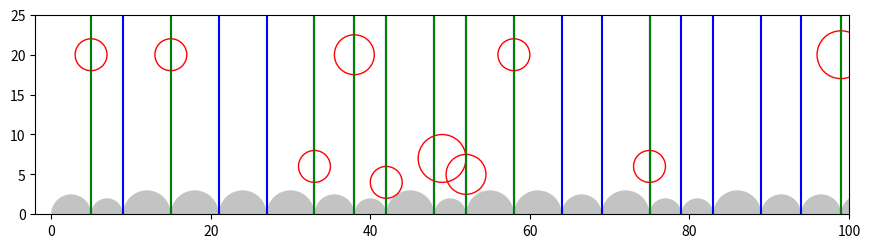

Recreate this plot in Python.
from __future__ import division
import math
import random
import time
import numpy as np


from matplotlib import pyplot as plt
from matplotlib.collections import PatchCollection
from matplotlib.patches import Circle

# For Testing: REMOVE BEFORE SUBMISSION
def pause():
    programPause = raw_input("Press the <ENTER> key to continue...")

############################################################################### 
#%% initial parameter for particles and plotting
Area = np.zeros([1, 1], dtype=int, order='F')
# Total area of placed circles. Initialize to 0.
AreaTotal = 0
# Center coord. of placed circles: r1:x,r2:y.
CenterCoord = np.zeros(1, dtype=int, order='F')
Diameter = np.zeros(1, dtype=int, order='F')
CenterElev = np.zeros(1, dtype=int, order='F')
Color_iter = 1000
Step_1 = 1
# Define origin for plotting.
XCoordinates_Orig = 0
# Packing density of the bed; ranges from > 0 to <~0.70.
Pack = 0.52
# Length of the domain in the streamwise direction in millimeters.
x_max = 500
# Spacing of nodes in millimeters.
Grid_Spacing = 1
# Minimum grain diameter in millimeters.
min_diam = 4.0
# Size of largest grain relative to the cross-stream length.
Size_Frac = 0.06
max_diam = 6.0 

############################################################################### 
#%% Initial Packing of Streambed 
def bed_complete(pack_idx):
    """ Boolean check for whether 1D bed is fully packed or not""" 
    # similarly, if np.count_nonzero(bed_space) == x_max
    if pack_idx >= x_max:
        return 1
    else: return 0
  
    
def pack_bed(random_diam, bed_particles, particle_id, pack_idx):
    """ Add a new particle to the particle set. Ensure parameters are
    maintained and packing requirements are met """
    center = pack_idx + (random_diam/2)
    elevation = (random_diam/2) # bed grains always have elevation of height r
    bed_particles[particle_id] = [random_diam, pack_idx, center, elevation]
    # update build parameters
    pack_idx += random_diam
    particle_id += 1
 
    return particle_id, pack_idx


def build_streambed(bed_particles, min_diam, max_diam, current_id, pack_idx):
    """ Build streambed until packed. Return n-2 array of particle diameter 
    and starting idx, where array index = particle id """
    global x_max
    while True:
        random_diam = random.randint(min_diam, max_diam)
        current_id, pack_idx = pack_bed(random_diam, bed_particles, current_id, pack_idx)
        if bed_complete(pack_idx):
            break
        else: continue
    
    # bed can be packed < 8mm over the default x_max of 500 depending on the 
    # packing pattern occuring -- therefore update x_max once bed is complete
    x_max = bed_particles[current_id-1][0] + bed_particles[current_id-1][1]
    # strip zero element particles tuples
    valid = ((bed_particles==0).all(axis=(1)))
    bed_particles = bed_particles[~valid]

    return bed_particles
 
### Calls/Script Section
pack_idx = 0
max_particles = int(math.ceil(x_max/min_diam))
bed_particles = np.zeros([max_particles, 4],dtype='int')
current_id = 0

bed_particles = build_streambed(bed_particles, min_diam, max_diam, current_id, pack_idx)   
radius_array = np.asarray((bed_particles[:,0] / 2.0), dtype=float)
### End Calls/Script Section

###############################################################################   
#%% Bed is built. Place/create n particles in avaliable vertices
##### NOTE: plot_stream SHOULD END UP IN ANOTHER SECTION. NOT APPRO HERE


def plot_stream(bed_particles, model_particles, radius_array, chosen_vertex, x_lim, y_lim):
    """ Plot the complete stream from 0,0 to x_lim and y_lim. Bed particles 
    are plotted as light grey and model particles are dark blue. Allows
    for closer look at state of a subregion of the stream during simulation """
    
    fig = plt.figure(1)
    fig.set_size_inches(10.5, 6.5)
    ax = fig.add_subplot(1, 1, 1, aspect='equal')
    # NOTE: xlim and ylim modified for aspec ratio -- WIP
    ax.set_xlim((-2, x_lim))
    ax.set_ylim((0, y_lim))
    resolution = 50
    
    x_center = (bed_particles[:,0] + bed_particles[:,1]) - radius_array
    y_center_bed = np.zeros(np.size(x_center))
    plt.rcParams['image.cmap'] = 'gray'
    ## This method of plotting circles comes from Stack Overflow questions\32444037
    ## Note that the patches won't be added to the axes, instead a collection will.
    patches = []
    for x1, y1, r in zip(x_center, y_center_bed, radius_array):
        circle = Circle((x1, y1), r)
        patches.append(circle)
    p = (PatchCollection(patches, color="#BDBDBD", alpha=0.9, linewidths=(0, )))
    ax.add_collection(p)
    
    x_center_m = model_particles[:,0]
    y_center_m = model_particles[:,2]
    patches1 = []
    for x2, y2, r in zip(x_center_m, y_center_m, model_particles[:,1]/2):
        circle = Circle((x2, y2), r)
        patches1.append(circle)
    p_m = (PatchCollection(patches1, facecolors='none', edgecolors='r'))
    ax.add_collection(p_m)
    ### FOR TESTING: Plots the avaliable and chosen vertex lines 
    for xc in vertex_idx:
        plt.axvline(x=xc, color='b', linestyle='-')
    for green in chosen_vertex:
        plt.axvline(x=green, color='g', linestyle='-')
    ### 
    plt.show()
    return
    

def determine_num_particles(pack_frac, num_vertices):
    """ Determine the number of particles to introduce into model, based
    on the packing fraction and number of avaliable vertices """
    
    num_particles = num_vertices * pack_frac
    num_particles = int(math.ceil(num_particles))
#    print(num_vertices, num_particles)
    return num_particles


def set_particle(g1, g2, particle_id, chosen_vertex, p_diam, height_flag):
    """ put function definition here """
    r1 = g1[0] / 2
    r2 = g2[0] / 2
    rp = p_diam / 2 
#    print(r1, r2, rp)
#    pause()
    if height_flag == False:
        # ------------ Initial Contact Points -------------------
        
        ABC_1 = np.arcsin( np.divide(r1,(r1 + rp)) )
#        e_elevation = g1[3] + (r1**2 / (r1 + rp)) # (4)
        e_x = g1[2] + r1*(np.cos(ABC_1)) # (5)
        
        # ------------ Final Contact Points ----------------------        
        ABC_2 = np.arctan( r2 / (r1 + r2) )
        Ag = r2 / (np.sin(ABC_2) * np.cos(ABC_2)) # (7)
#        c_elevation = g2[3] + ( (r2 + np.tan(ABC_2)) / (np.sin(ABC_2) * np.cos(ABC_2)) ) # (8)
        tanCAd = ((rp * np.sin(ABC_2) * (np.cos(ABC_2) * np.cos(ABC_2))) / r2 )
        AC = r2 / np.tan(ABC_2)
        CAd = np.arctan(tanCAd)
                
        Afe = CAd + ABC_2
#        e_elevation_final = g1[3] + r1*np.sin(Afe)
        
        # ------------ Particle Final Coordinates ----------------
        Ad = rp + r1
        d_x = g1[2] + Ad*np.cos(Afe)
        d_elevation = g1[3] + Ad*np.sin(Afe)
        
#        print(ABC_1, ABC_2, CAd, AC, Afe)     
#        pause()
    else: # unique bahaviour if g1 and g2 are the same height -- not yet implemented
        d_x = chosen_vertex
        p_diam = p_diam
        d_elevation = 20
        
    p_center = d_x
    p_diam = p_diam
    p_elev = d_elevation

#    print(p_center, p_diam, p_elev)
#    pause()
         
    return p_center, p_diam, p_elev

    

def find_neighbours_of(idx):
    """ For a given vertex, identify the two neighbour grains (see 2.3) grain1 
        (g1) and grain2 (g2). g1 will always be the neighbour grain with the 
        higher elevation, and g2 will be the lower. Function will also return 
        flag indicating whether neighbours are of equal height """
     
    grain_x = bed_particles[idx]
    grain_y = bed_particles[idx+1]
    
    if grain_x[3] == grain_y[3]:
        equal_height = True
        g1 = grain_x
        g2 = grain_y
    else:
        equal_height = False
        if grain_x[3] > grain_y[3]:
             g1 = grain_x
             g2 = grain_y
        else:
            g2 = grain_y
            g1 = grain_x
            
    return g1, g2, equal_height


def place_model_particles(vertex_idx, bed_particles):
    """ Randomly choose vertices from vertex_idx to place n particles. 
    Returns n-3 array containing the center coordinate, diameter and elevation
    of each individual particle """
    
    num_vertices = np.size(vertex_idx)
    already_selected = [False] * num_vertices
    num_particles = determine_num_particles(Pack, num_vertices)
    model_particles = np.zeros([max_particles, 4],dtype='int')
    # FOR TESTING:
    chosen_vertex = np.zeros(num_particles)
    
    
    for particle in range(num_particles):
        
        random_diam = random.randint(min_diam, max_diam)
        # select vertex and ensure it has not previously been selected
        random_idx = random.randint(0, np.size(vertex_idx)-1)
        while already_selected[random_idx]:
            random_idx = random.randint(0, np.size(vertex_idx)-1)
        already_selected[random_idx] = True
        vertex = vertex_idx[random_idx]
        
        # FOR TESTING: 
        chosen_vertex[particle] = vertex
        
        g1, g2, placement_flag = find_neighbours_of(random_idx)
        p_center, p_diam, p_elev = set_particle(g1, g2, particle, vertex, random_diam, placement_flag)
        #  update cell in model_particles
        model_particles[particle][0] = p_center
        model_particles[particle][1] = p_diam
        model_particles[particle][2] = p_elev
        model_particles[particle][3] = particle # id number for each particle
        
#        plot_stream(bed_particles, model_particles, radius_array, chosen_vertex, 100, 100/4)        
#        pause()
        
    return model_particles, chosen_vertex
 
### Calls/Script Section
avaliable_vertices = np.zeros(x_max, dtype=bool)
avaliable_vertices[bed_particles[1:,1]] = 1
# x-indexes of avaliable vertices to place model particles at
vertex_idx = np.transpose(np.nonzero(avaliable_vertices))


model_particles, chosen_vertex = place_model_particles(vertex_idx, bed_particles)
plot_stream(bed_particles, model_particles, radius_array, chosen_vertex, 100, 100/4)
### End Calls/Script Section

############################################################################### 
